7-way image classification set "split_dataset" from GitHub (naitripanchal/Rice_Crop_Disease_Detection_using_Hybrid_CNN-VIT_Aproach); label vocabulary: brown spot fungal disease, damaged by pests, downy mildew fungal disease, hispa pest damage, leaf streak bacterial disease, leaf blight bacterial disease, tungro viral disease.

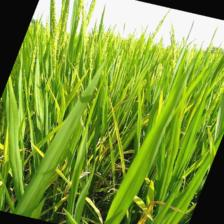
Label: downy mildew fungal disease

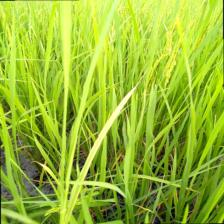
Label: tungro viral disease

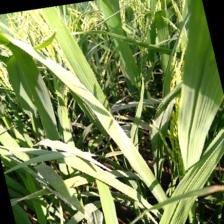
Label: leaf streak bacterial disease

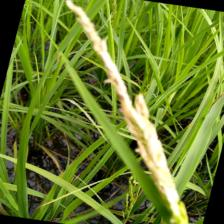
Label: damaged by pests

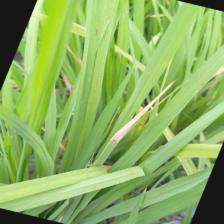
Label: leaf blight bacterial disease

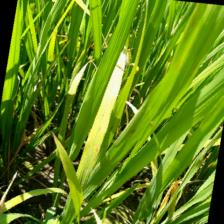
Label: brown spot fungal disease
